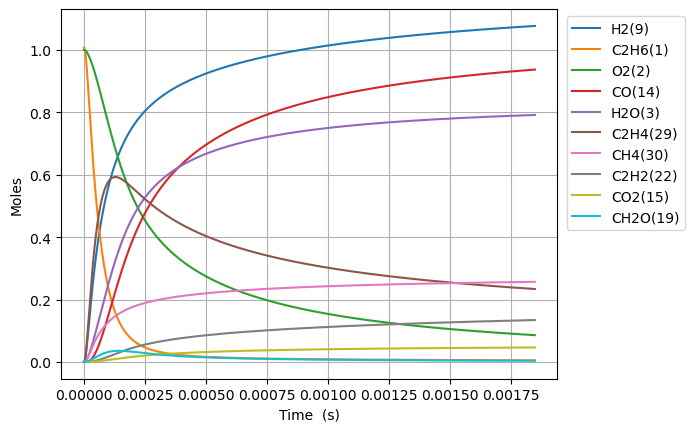

The table this chart was drawn from, first rows:
Time (s), Volume (m^3), N2, Ne, C2H6(1), O2(2), H2O(3), C(4), CH(5), CH3(18), C2H5(31), CH4(30), H(6), C2H4(29), HO2(12), H2(9), C2H5O2(40), CH3O2(36), C2H3(28), H2O2(13), C2H2(22), OH(8), CH2O(19), HCO(16)
0.0, 0.3556, 3.76, 0.0, 1.007, 1.0, 0.0, 0.0, 0.0, 0.0, 0.0, 0.0, 0.0, 0.0, 0.0, 0.0, 0.0, 0.0, 0.0, 0.0, 0.0, 0.0, 0.0, 0.0
1.403218988525233e-18, 0.3556, 3.76, 0.0, 1.007, 1.0, 2.3458760709850986e-40, 1.2564310615879493e-54, 8.92444828951523e-37, 3.9367075539710356e-16, 3.6057636750697974e-18, 5.0680185409485296e-24, 4.183156174436663e-19, 3.6420089368798294e-29, 3.1874480572946337e-18, 1.104264045330616e-29, 9.443407971659793e-31, 2.2234112026725016e-29, 4.107529152986047e-48, 2.068369272026659e-31, 6.527169887798081e-57, 4.734709985777386e-30, 4.132377134197771e-30, 6.298521411505773e-46
3.9290131678706524e-18, 0.3556, 3.76, 0.0, 1.007, 1.0, 2.7850240992155068e-39, 1.49163495563977e-53, 5.390366764032602e-36, 1.1022781151105648e-15, 1.009613829134909e-17, 1.4191690197416885e-23, 1.171283728917826e-18, 2.199773398086637e-28, 8.92485456042901e-18, 6.669754834155956e-29, 5.703818414969509e-30, 1.3429403663576195e-28, 4.876458612351256e-47, 1.2492950403044397e-30, 1.460101795275877e-55, 2.8597648313209657e-29, 2.4959557890795817e-29, 7.47760462016622e-45
8.980601526561492e-18, 0.3556, 3.76, 0.0, 1.007, 1.0, 2.7343531876011335e-38, 1.4644960432519118e-52, 2.595229558339136e-35, 2.5194928345321867e-15, 2.3076887528522298e-17, 3.2443986641397576e-23, 2.6772199521683867e-18, 1.0590961991614847e-27, 2.039966756671392e-17, 3.211199844359987e-28, 2.7461430382891586e-29, 6.46567977652307e-28, 4.787735986545921e-46, 6.014817843058595e-30, 2.8849150995066846e-54, 1.3768536637312002e-28, 1.201695270660905e-28, 7.3415565585697995e-44
1.908377824394317e-17, 0.3556, 3.76, 0.0, 1.007, 1.0, 2.4185044334124875e-37, 1.2953301627429312e-51, 1.1334049283748103e-34, 5.353922273354225e-15, 4.9038386021327206e-17, 6.896839205353477e-23, 5.689092399878474e-18, 4.6253513531112975e-27, 4.334929357934835e-17, 1.4024153381263895e-27, 1.199312812535634e-28, 2.8237322265172272e-27, 4.234698267677692e-45, 2.626828975479096e-29, 5.133552279999329e-53, 6.013081680564347e-28, 5.248118960805164e-28, 6.493523637172207e-43
3.929013167870653e-17, 0.3556, 3.76, 0.0, 1.007, 1.0, 2.0328987035258733e-36, 1.0888030468670884e-50, 4.731742443558356e-34, 1.1022781150913486e-14, 1.0096138308077102e-16, 1.4209645297451117e-22, 1.1712837300134505e-17, 1.930993141280208e-26, 8.924854560487566e-17, 5.854807973351489e-27, 5.006894907787584e-28, 1.1788526188677957e-26, 3.559519065398195e-44, 1.0966493880332502e-28, 8.658486258861116e-52, 2.510343233223527e-27, 2.190986356888255e-27, 5.458197883884664e-42
7.970283854823324e-17, 0.3556, 3.76, 0.0, 1.007, 1, 1.6666931796594304e-35, 8.926665132889876e-50, 1.93307116382274e-33, 2.236049890569274e-14, 2.0480737749499455e-16, 2.886695752032626e-22, 2.3760327119990014e-17, 7.888737062586407e-26, 1.8104704965696405e-16, 2.3918800969885098e-26, 2.045479941320881e-27, 4.815997594755152e-26, 2.9183088060865866e-43, 4.480170578020547e-28, 1.422158968940424e-50, 1.0255571207131462e-26, 8.950894170607594e-27, 4.4749604000479967e-41
1.6052825228728668e-16, 0.3556, 3.76, 0.0, 1.007, 1, 1.3497313478014141e-34, 7.229044746736941e-49, 7.813782575593278e-33, 4.503593441389416e-14, 4.1249936750478514e-16, 5.830838212078838e-22, 4.785530683707479e-17, 3.18875366118836e-25, 3.64644057765276e-16, 9.66836179849351e-26, 8.268156971222663e-27, 1.946703226181354e-25, 2.363322164514116e-42, 1.8109565794172353e-27, 2.3053809766962857e-49, 4.1454658500217514e-26, 3.618094537436828e-26, 3.6239389602901286e-40
3.2217907976539356e-16, 0.3556, 3.76, 0.0, 1.007, 1, 1.0863812106642309e-33, 5.818563936024832e-48, 3.141887494740893e-32, 9.038680542486869e-14, 8.278833522497407e-16, 1.176984319404993e-21, 9.604526658073939e-17, 1.2821838309091826e-24, 7.318380739984403e-16, 3.887605770441593e-25, 3.324589556910125e-26, 7.827608030876769e-25, 1.9022073324140776e-41, 7.281776757207084e-27, 3.712745001868986e-48, 1.666873582352718e-25, 1.4548199015042998e-25, 2.9168613623123782e-39
6.454807347216073e-16, 0.3556, 3.76, 0.0, 1.007, 1, 8.717525002710351e-33, 4.669030815256502e-47, 1.2600373193956062e-31, 1.8108854742510447e-13, 1.6586513406411499e-15, 2.3850733405458193e-21, 1.9242518730604891e-16, 5.142130700003572e-24, 1.466226106530931e-15, 1.5591038028086488e-24, 1.333309110995975e-25, 3.139220900676469e-24, 1.5264016677232499e-40, 2.9203181651733533e-26, 5.959778008561471e-47, 6.684908564433205e-25, 5.834478496827332e-25, 2.3405975642104163e-38
1.2920840446340348e-15, 0.3556, 3.76, 0.0, 1.007, 1, 6.984628249345224e-32, 3.740905881205899e-46, 5.046720873613334e-31, 3.624920313387231e-13, 3.320187393029959e-15, 4.882403481775046e-21, 3.851850337085894e-16, 2.0595344550615817e-23, 2.9350021718605617e-15, 6.24454754515816e-24, 5.340190969590586e-25, 1.2573257547542615e-23, 1.222978931557997e-39, 1.1696504960224405e-25, 9.551184742760736e-46, 2.677450232950473e-24, 2.336834652716208e-24, 1.8753263396051356e-37
2.5852906644588897e-15, 0.3556, 3.76, 0.0, 1.007, 1, 5.591949464363674e-31, 2.994998558322342e-45, 2.02000298350205e-30, 7.25298998818548e-13, 6.643259800231535e-15, 1.0201672159712903e-20, 7.707047463213582e-16, 8.243505553648359e-23, 5.8725543035784186e-15, 2.4994464675030272e-23, 2.1374680995479488e-24, 5.032579588874691e-23, 9.791269748157606e-39, 4.681650181944597e-25, 1.5294340193742612e-44, 1.0716778387443343e-23, 9.353428627043782e-24, 1.5014013977659073e-36
5.1717039041086e-15, 0.3556, 3.76, 0.0, 1.007, 1, 4.4752589379750805e-30, 2.3969078432790696e-44, 8.082638473353571e-30, 1.4509129323885489e-12, 1.3289405824330505e-14, 2.2138643095019144e-20, 1.5417442507776657e-15, 3.2984763332638735e-22, 1.1747658571248509e-14, 1.0001042137059536e-22, 8.552656721614331e-24, 2.013687266867862e-22, 7.835994862891339e-38, 1.8732698865065824e-24, 2.448090574018464e-43, 4.288107135125828e-23, 3.742589830782227e-23, 1.2015775005899043e-35
1.034453038340802e-14, 0.3556, 3.76, 0.0, 1.007, 1, 3.580886872817747e-29, 1.9178884570216424e-43, 3.233577989443699e-29, 2.9021407939699556e-12, 2.658170271131155e-14, 5.1206319263456954e-20, 3.0838235766135028e-15, 1.3196055936156219e-21, 2.3497867123526214e-14, 4.001068553460513e-22, 3.4216197180570985e-23, 8.056059561513359e-22, 6.2699917290560965e-37, 7.494299350544901e-24, 3.917742280673443e-42, 1.715521962895258e-22, 1.4972796667051303e-22, 9.614446834754918e-35
2.069018334200686e-14, 0.3556, 3.76, 0.0, 1.007, 1, 2.864981145180988e-28, 1.534453263646553e-42, 1.2935334971170613e-28, 5.804596494898389e-12, 5.316631584040483e-14, 1.3011660863245963e-19, 6.167983495979211e-15, 5.2788541845257386e-21, 4.69982842958318e-14, 1.600558052362829e-21, 1.3687593693592947e-22, 3.222685497802035e-21, 5.016478103345442e-36, 2.9979637211504345e-23, 6.269026415580936e-41, 6.862645413392063e-22, 5.989606359814503e-22, 7.69228973454905e-34
4.1381489259204534e-14, 0.3556, 3.76, 0.0, 1.007, 1, 2.2920931469590003e-27, 1.2276157884809362e-41, 5.17432078935791e-28, 1.1609507807817743e-11, 1.0633561951910609e-13, 3.7103693422557947e-19, 1.2336308405495927e-14, 2.1116293659622507e-20, 9.399911891144415e-14, 6.402495736491908e-21, 5.475260996215274e-22, 1.2891261801973495e-20, 4.013386514696817e-35, 1.1992342885076704e-22, 1.0030955861060434e-39, 2.745169125176338e-21, 2.395940237592087e-21, 6.154127040684743e-33
8.276410109359989e-14, 0.3556, 3.76, 0.0, 1.007, 1, 1.8337171170276872e-26, 9.82107782904944e-41, 2.069751429455091e-27, 2.3219330077906425e-11, 2.126745365584871e-13, 1.185276562645129e-18, 2.4672978507743892e-14, 8.446703467849696e-20, 1.8800078922667736e-13, 2.5610528055845735e-20, 2.190149540291491e-21, 5.1566058413697294e-20, 3.2108070401865e-34, 4.797034772851754e-22, 1.6049948430937012e-38, 1.0980893972170115e-20, 9.583957553914619e-21, 4.923423466077929e-32
1.6552932476239062e-13, 0.3556, 3.76, 0.0, 1.007, 1, 1.4669896231984094e-25, 7.85682496336998e-40, 8.278937971679235e-27, 4.6438973195083987e-11, 4.253536093645206e-13, 4.143351646920295e-18, 4.934639984568457e-14, 3.378727081551711e-19, 3.7600413419320906e-13, 1.0244334682555804e-19, 8.760691943595547e-21, 2.0626602861037423e-19, 2.5687107040597507e-33, 1.9188334466697093e-21, 2.5680278860626146e-37, 4.392397521849359e-20, 3.8336233127717243e-20, 3.938793473605818e-31
3.3105977209997205e-13, 0.3556, 3.76, 0.0, 1.007, 1, 1.1735962937424971e-24, 6.285288404967648e-39, 3.3114704655233807e-26, 9.287825373744208e-11, 8.50716709880534e-13, 1.5377884473237778e-17, 9.869356706003764e-14, 1.3515067661714805e-18, 7.520108414707825e-13, 4.0977701151658906e-19, 3.504298332381422e-20, 8.250658845823069e-19, 2.0550360911835975e-32, 7.675372970641087e-21, 4.1088818870117515e-36, 1.756964146027152e-19, 1.5334581594330273e-19, 3.1510662060427208e-30
6.62120666775135e-13, 0.3556, 3.76, 0.0, 1.007, 1, 9.388760304041186e-24, 5.027911493358937e-38, 1.3244943111207219e-25, 1.857567920541882e-10, 1.7014627304872307e-12, 5.912047554112853e-17, 1.9738919968017284e-13, 5.406113288812419e-18, 1.5040243254059603e-12, 1.6391245347595788e-18, 1.4017258825835203e-19, 3.300252520454013e-18, 1.6441222662963985e-31, 3.070157112053988e-20, 6.574267584339894e-35, 7.027844064235974e-19, 6.133856513666296e-19, 2.5208808105128836e-29
1e-12, 0.3556, 3.76, 0.0, 1.007, 1, 4.2925957850576907e-23, 2.2985341620233424e-37, 3.3517606877817465e-25, 2.8054818456379024e-10, 2.5697709360278976e-12, 1.4718729372634973e-16, 2.9812019024148734e-13, 1.3682607346541948e-17, 2.271526212526415e-12, 4.148504322306504e-18, 3.5476348668197135e-19, 8.352517256529786e-18, 7.517799165288006e-31, 7.770249381381483e-20, 5.68974556436404e-34, 1.778661962610129e-18, 1.5524187799352796e-18, 1.1525862972911102e-28
1.3242424561254607e-12, 0.3556, 3.76, 0.0, 1.007, 1, 7.510958743296555e-23, 4.021800629512226e-37, 5.297206190219955e-25, 3.7151377761594355e-10, 3.403034049670381e-12, 2.316997176114964e-16, 3.947856579864901e-13, 2.1625060457753764e-17, 3.0080515708123666e-12, 6.5566050424659835e-18, 5.606934537591145e-19, 1.3200871582868639e-17, 1.3154413296253337e-30, 1.2280644991783634e-19, 1.0518958982265467e-33, 2.8111168866170265e-18, 2.4535523446438413e-18, 2.0167402263977421e-28
2.648486034826112e-12, 0.3556, 3.76, 0.0, 1.007, 1, 6.008674427851436e-22, 3.2165879816192877e-36, 2.11826184527244e-24, 7.43027384453655e-10, 6.806493797284399e-12, 9.17234107680137e-16, 7.895993492658672e-13, 8.650493524207894e-17, 6.0161071718968076e-12, 2.622722544882309e-17, 2.2427943411381e-18, 5.280227766288685e-17, 1.0525801593387865e-29, 4.912261862278292e-19, 1.6830712931769195e-32, 1.1244280195194157e-17, 9.814268539977982e-18, 1.6134455160213618e-27
3.972729613526763e-12, 0.3556, 3.76, 0.0, 1.007, 1, 1.7180897398442312e-21, 9.196124554883183e-36, 4.5003940417242655e-24, 1.1145406270067116e-09, 1.0210270651514946e-11, 1.94314406984862e-15, 1.1844338176145296e-12, 1.838298344015146e-16, 9.02416388338027e-12, 5.573402285132222e-17, 4.765966917099018e-18, 1.1220303652307256e-16, 3.010133333638877e-29, 1.0438559506429243e-18, 6.194885877127302e-32, 2.389381424412871e-17, 2.085540223620856e-17, 4.613533301764312e-27
5.296973192227415e-12, 0.3556, 3.76, 0.0, 1.007, 1, 3.623918751936814e-21, 1.9395073021335464e-35, 7.67570953728155e-24, 1.4860535052762581e-09, 1.3614364609730922e-11, 3.3094292702899343e-15, 1.5792890654349286e-12, 3.13602801838735e-16, 1.2032221705390152e-11, 9.507751491500731e-17, 8.130223712215082e-18, 1.9140233302122664e-16, 6.350149093475576e-29, 1.780695792561097e-18, 1.5711722307252708e-31, 4.075959143284256e-17, 3.5576988098735483e-17, 9.731447713459234e-27
7.945460349628718e-12, 0.3556, 3.76, 0.0, 1.007, 1, 9.897908468519976e-21, 5.296632397297589e-35, 1.5886629376010257e-23, 2.2290784068677963e-09, 2.042329674164078e-11, 6.840838480496727e-15, 2.369048336676081e-12, 6.493118085625712e-16, 1.8048339956142528e-11, 1.9685222521583102e-16, 1.6832749333762073e-17, 3.9626435322157133e-16, 1.7349370940339514e-28, 3.686705405539901e-18, 5.494554289879463e-31, 8.438601460311693e-17, 7.365806315362248e-17, 2.658039849404874e-26
1e-11, 0.3556, 3.76, 0.0, 1.007, 1, 1.789019085880358e-20, 9.572638601218307e-35, 2.4262824531346628e-23, 2.8054722449999357e-09, 2.570606661637261e-11, 1.0442399498987717e-14, 2.9817495007220487e-12, 9.919370860577525e-16, 2.271529139081715e-11, 3.0072043010804994e-16, 2.571402903994289e-17, 6.053253881025806e-16, 3.1365671556966778e-28, 5.631843652437901e-18, 1.1507757116403582e-30, 1.2890701046204358e-16, 1.1252117917792848e-16, 4.804485260871241e-26
1.059394750703002e-11, 0.3556, 3.76, 0.0, 1.007, 1, 2.070947933257927e-20, 1.1080950724170086e-34, 2.7010983567337346e-23, 2.9721019688684297e-09, 2.723339495614699e-11, 1.1623926065787652e-14, 3.15888404140253e-12, 1.104369220801259e-15, 2.406446229175473e-11, 3.3480427126649e-16, 2.862834567658704e-17, 6.739258866131306e-16, 3.631040266545113e-28, 6.270121588051423e-18, 1.3729578407884193e-30, 1.4351600781537825e-16, 1.2527376106741307e-16, 5.561656580498295e-26
1.3242434664431323e-11, 0.3556, 3.76, 0.0, 1.007, 1, 3.770034095241655e-20, 2.016993742483064e-34, 4.125415430821385e-23, 3.715124095600741e-09, 3.404474252727867e-11, 1.7748095393040662e-14, 3.948801655205306e-12, 1.6873202700132488e-15, 3.0080589004854037e-11, 5.115212099740392e-16, 4.3738030083424253e-17, 1.0295814506187819e-15, 6.611984004714393e-28, 9.579330854456559e-18, 2.912919128639155e-30, 2.1925611620580012e-16, 1.9139107173388402e-16, 1.0125057713826816e-25
1.853940897923393e-11, 0.3556, 3.76, 0.0, 1.007, 1, 9.95365894446763e-20, 5.323413065225768e-34, 7.927444674190354e-23, 5.201163953157014e-09, 4.767126409757938e-11, 3.4103903113002916e-14, 5.52888786389254e-12, 3.24507469142866e-15, 4.211285584425366e-11, 9.837082180565774e-16, 8.410840197265025e-17, 1.9797368871294664e-15, 1.7469661075334964e-27, 1.8420720982860428e-17, 1.067250085265705e-29, 4.2160425146768066e-16, 3.6804300086746425e-16, 2.6735090457270314e-25
2.3836383294036536e-11, 0.3556, 3.76, 0.0, 1.007, 1, 2.0635784354956595e-19, 1.1032865001730055e-33, 1.2992094281000782e-22, 6.687197981443349e-09, 6.130285970190743e-11, 5.590652091542273e-14, 7.109306991095554e-12, 5.322580082243419e-15, 5.4145140475805017e-11, 1.6133922859898877e-15, 1.379403050969514e-16, 3.2465851965916427e-15, 3.624127518417308e-27, 3.020994650802672e-17, 2.771386553311601e-29, 6.914019988547165e-16, 6.035971421267326e-16, 5.543218558396355e-25
3.4430331923641745e-11, 0.3556, 3.76, 0.0, 1.007, 1, 6.200000947420461e-19, 3.312132937554785e-33, 2.689536747932306e-22, 9.659248553041293e-09, 8.858127000524417e-11, 1.1584978034441131e-13, 1.0271144653495234e-11, 1.1037629590225001e-14, 7.820976314993682e-11, 3.3453564371909305e-15, 2.859871592431473e-16, 6.72995794338262e-15, 1.0904526649613507e-26, 6.263067738678332e-17, 1.228550021142822e-28, 1.4332758002870768e-15, 1.2513985468362077e-15, 1.6658335868291917e-24
5.561822918285217e-11, 0.3556, 3.76, 0.0, 1.007, 1, 2.665145106472954e-18, 1.421051836607901e-32, 6.971242893748655e-22, 1.5603279759309388e-08, 1.4319896093842925e-10, 3.01087176114468e-13, 1.6598822670230663e-11, 2.871429061495378e-14, 1.2633922241102057e-10, 8.700755738906474e-15, 7.436382844466358e-16, 1.7493650972060972e-14, 4.7018624514749307e-26, 1.6284108756987516e-16, 9.0631568780635e-28, 3.725860050106063e-15, 3.2538404351247946e-15, 7.164389497151998e-24
9.799402370127301e-11, 0.3556, 3.76, 0.0, 1.007, 1, 1.5002606540489316e-17, 7.966346994554908e-32, 2.1470640167675583e-21, 2.7491062446024453e-08, 2.5267777705130505e-10, 9.329575969460136e-13, 2.927023046172158e-11, 8.910583297452045e-14, 2.2259899876376128e-10, 2.6986303981065735e-14, 2.305378388922073e-15, 5.4194750783533864e-14, 2.663181472257115e-25, 5.0473738961508e-16, 9.583825963260705e-27, 1.1544166457867906e-14, 1.0086632599209467e-14, 4.037224452307789e-23
9.999999999999999e-11, 0.3556, 3.76, 0.0, 1.007, 1, 1.596805134506058e-17, 8.477352029177063e-32, 2.2351033696725187e-21, 2.8053794515626246e-08, 2.5786830647563614e-10, 9.715085183358757e-13, 2.987059872890718e-11, 9.279389168907419e-14, 2.271557518952495e-10, 2.8102553930986156e-14, 2.4006809140386543e-15, 5.6433177960709225e-14, 2.835519690788926e-25, 5.255981389029071e-16, 1.0445899865667879e-26, 1.2021060520266096e-14, 1.05035694179328e-14, 4.2972615134376025e-23
1.4036981821969386e-10, 0.3556, 3.76, 0.0, 1.007, 1, 4.272639564224793e-17, 2.262663695226136e-31, 4.379696105659845e-21, 3.9378472190561226e-08, 3.624811134644626e-10, 1.9133479618327396e-12, 4.19630940591346e-11, 1.8294954724173306e-13, 3.1885992173635067e-10, 5.5383162910745455e-14, 4.729312405861842e-15, 1.1110932317898876e-13, 7.620539040224267e-25, 1.0352687212492766e-15, 3.6466743492777415e-26, 2.3670486134077522e-14, 2.0690707782441168e-14, 1.1506506241894504e-22
2.2512140725653555e-10, 0.3556, 3.76, 0.0, 1.007, 1, 1.7742756195264778e-16, 9.329884443802142e-31, 1.1128231956189242e-20, 6.315217304614851e-08, 5.830609044937444e-10, 4.919631202128034e-12, 6.74135915366449e-11, 4.715056362866396e-13, 5.113852290338903e-10, 1.4259912507177283e-13, 1.2165839138694964e-14, 2.8544213825268333e-13, 3.200643929249801e-24, 2.662244350035926e-15, 2.4786370590756305e-25, 6.082579995519956e-14, 5.321817100002175e-14, 4.787419726881308e-22
3.013978373896931e-10, 0.3556, 3.76, 0.0, 1.007, 1, 4.149849113249655e-16, 2.1723414211931257e-30, 1.9755219323683777e-20, 8.454722872452713e-08, 7.826917245116423e-10, 8.817114806454448e-12, 9.039319353139566e-11, 8.465989254447806e-13, 6.846619684559081e-10, 2.5584470780755594e-13, 2.1811408143208373e-14, 5.112086248154198e-13, 7.546497333480605e-24, 4.771669922939633e-15, 7.343237734822842e-25, 1.0895789752361501e-13, 9.540112112814804e-14, 1.121206307937531e-21
3.776742675228506e-10, 0.3556, 3.76, 0.0, 1.007, 1, 8.031900924605517e-16, 4.185784762570591e-30, 3.072527173728089e-20, 1.0594107665577984e-07, 9.833726439502309e-10, 1.384363029781027e-11, 1.1344353897082792e-10, 1.3316389396634991e-12, 8.579424885372431e-10, 4.0212185333569636e-13, 3.4256785422481055e-14, 8.020505974436095e-13, 1.4725247018456747e-23, 7.492298349884247e-15, 1.7245712895072785e-24, 1.709830069185316e-13, 1.4981941337453736e-13, 2.172960098809908e-21
4.539506976560081e-10, 0.3556, 3.76, 0.0, 1.007, 1, 1.3776389366772088e-15, 7.148881259859155e-30, 4.397336945779384e-20, 1.2733371704610747e-07, 1.1851031877777494e-09, 1.9999116950062114e-11, 1.3656506071092264e-10, 1.9271783816143795e-12, 1.031226812550107e-09, 5.815275662744596e-13, 4.950417526816485e-14, 1.1578212580496862e-12, 2.5459282266417963e-23, 1.0824138989983563e-14, 3.467817269765097e-24, 2.468782642998398e-13, 2.1647867647522754e-13, 3.731961749274053e-21
5.302271277891656e-10, 0.3556, 3.76, 0.0, 1.007, 1, 2.175372130269936e-15, 1.1241159609225476e-29, 5.943359017069744e-20, 1.4872515011001652e-07, 1.3878828617129348e-09, 2.7283511496613325e-11, 1.5975820897029586e-10, 2.633793064119223e-12, 1.204514964769954e-09, 7.941635587276358e-13, 6.755585893604571e-14, 1.5783679354170955e-12, 4.052078298713188e-23, 1.4767201690524072e-14, 6.277472001048441e-24, 3.3661991869854036e-13, 2.953846949788251e-13, 5.90066091831575e-21
6.827799880554806e-10, 0.3556, 3.76, 0.0, 1.007, 1, 4.573283203734912e-15, 2.344135137430005e-29, 9.676344648601172e-20, 1.9150439502620603e-07, 1.7965878307029724e-09, 4.523879734748375e-11, 2.0636099552934812e-10, 4.38231296677963e-12, 1.5511028410421677e-09, 1.3194946120647607e-12, 1.1208020664398535e-13, 2.613243294222102e-12, 8.65133404691884e-23, 2.4487029082442443e-14, 1.6510406185868465e-23, 5.575576225650752e-13, 4.89957384106178e-13, 1.2436696618521885e-20
8.353328483217956e-10, 0.3556, 3.76, 0.0, 1.007, 1, 8.291914748775997e-15, 4.216732633865532e-29, 1.4221900075328072e-19, 2.3427881311204265e-07, 2.2094836148916263e-09, 6.77089824642166e-11, 2.5325548046131515e-10, 6.581796279374198e-12, 1.8977063117138433e-09, 1.9789386122217463e-12, 1.678477766494927e-13, 3.90546230748411e-12, 1.592448784601493e-22, 3.665186076128137e-14, 3.588039559818343e-23, 8.336077028233842e-13, 7.335825620249327e-13, 2.2606188704217638e-20
9.878857085881108e-10, 0.3556, 3.76, 0.0, 1.007, 1, 1.3641708345645446e-14, 6.882190533923072e-29, 1.9530463628551863e-19, 2.770484061642699e-07, 2.6265660724689716e-09, 9.469353349357814e-11, 3.004454296439661e-10, 9.23709253477571e-12, 2.2443255822892393e-09, 2.773375011401103e-12, 2.348772518380337e-13, 5.4537484222072865e-12, 2.659432232891559e-22, 5.1261782829809843e-14, 6.893314412319777e-23, 1.164572577628697e-12, 1.0263068926605039e-12, 3.728610002484097e-20
9.999999999999999e-10, 0.3556, 3.76, 0.0, 1.007, 1, 1.414546927496079e-14, 7.13173244290702e-29, 1.9983373556113137e-19, 2.8044455209091325e-07, 2.6598660915363813e-09, 9.702985105570353e-11, 3.0420557717836754e-10, 9.467627507372054e-12, 2.27185145800303e-09, 2.842273136376956e-12, 2.406832934204524e-13, 5.58763605624007e-12, 2.760950292883232e-22, 5.2526758152299665e-14, 7.231063014140587e-23, 1.1932024828908612e-12, 1.051657897509129e-12, 3.867096011887331e-20
1.1404385688544259e-09, 0.3556, 3.76, 0.0, 1.007, 1, 2.0926390255275653e-14, 1.0471661341746051e-28, 2.555670267458332e-19, 3.1981317594038183e-07, 3.0478311517225657e-09, 1.26191926732446e-10, 3.479345229958502e-10, 1.235296031783039e-11, 2.590960855040705e-09, 3.703680258979233e-12, 3.1318665363356193e-13, 7.256854493518212e-12, 4.141179780911553e-22, 6.831688163183506e-14, 1.2126785632996281e-22, 1.550259837153607e-12, 1.3681751720777623e-12, 5.734536512136266e-20
1.292991429120741e-09, 0.3556, 3.76, 0.0, 1.007, 1, 3.0439925257053925e-14, 1.5106560488455833e-28, 3.2259649708370126e-19, 3.625731241411142e-07, 3.47327493171434e-09, 1.6220365344704056e-10, 3.957263176689086e-10, 1.5934018982289256e-11, 2.9376123269328358e-09, 4.770718424862954e-12, 4.0279317249244177e-13, 9.313575243332167e-12, 6.114809776634634e-22, 8.78172428185497e-14, 1.9945141892513809e-22, 1.990484158217951e-12, 1.7592300320687107e-12, 8.363589341615997e-20
1.445544289387056e-09, 0.3556, 3.76, 0.0, 1.007, 1, 4.247140767598943e-14, 2.090177890810058e-28, 3.9601456705536056e-19, 4.053282524388313e-07, 3.90289355706724e-09, 2.0272821161283404e-10, 4.438243076425702e-10, 1.998482395710834e-11, 3.2842801927666168e-09, 5.975353864597858e-12, 5.03713483561434e-13, 1.1622727035431273e-11, 8.660419512930394e-22, 1.0976295256274382e-13, 3.110195842473775e-22, 2.485064142877753e-12, 2.1995128173913264e-12, 1.1700571240086842e-19
1.5980971496533712e-09, 0.3556, 3.76, 0.0, 1.007, 1, 5.73106526998552e-14, 2.7969314604945864e-28, 4.754583851253717e-19, 4.4807856250992897e-07, 4.336683163295182e-09, 2.477650966827158e-10, 4.922319924167475e-10, 2.450995133693858e-11, 3.6309646486420927e-09, 7.318463920796927e-12, 6.159641341402472e-13, 1.4183124538390412e-11, 1.1861554795218177e-21, 1.341540987026756e-13, 4.6433731171140275e-22, 3.033818586087127e-12, 2.689064573515723e-12, 1.5831264671698619e-19
1.7506500099196863e-09, 0.3556, 3.76, 0.0, 1.007, 1, 7.525012040837521e-14, 3.641916075336399e-28, 5.60576545506306e-19, 4.908240560459519e-07, 4.774639851172123e-09, 2.973137983049987e-10, 5.409529003639925e-10, 2.9514027775672704e-11, 3.977665893219202e-09, 8.800944226147121e-12, 7.395616628234445e-13, 1.699357280793436e-11, 1.5805644637143796e-21, 1.6099077126416594e-13, 6.6862345543155425e-22, 3.636565247775374e-12, 3.2279263406556644e-12, 2.0842969860246065e-19
2.0557557304523166e-09, 0.3556, 3.76, 0.0, 1.007, 1, 1.2158973124435904e-13, 5.788121760283086e-28, 7.465464719497704e-19, 5.763006002209752e-07, 5.663039009880753e-09, 4.0994461849838144e-10, 6.393483589371123e-10, 4.097744096536338e-11, 4.671119541877745e-09, 1.2187640651302566e-11, 1.0208618256984712e-12, 2.335989057607747e-11, 2.629136453437916e-21, 2.2200106253322667e-13, 1.2721709026138731e-21, 5.003316758656123e-12, 4.453740001468708e-12, 3.386087359688817e-19
2.3303508789316835e-09, 0.3556, 3.76, 0.0, 1.007, 1, 1.7680635947453496e-13, 8.293969107973606e-28, 9.302228390627638e-19, 6.532130342450627e-07, 6.47681091323263e-09, 5.267376618507085e-10, 7.290104971619008e-10, 5.2978764297004903e-11, 5.29528723939531e-09, 1.5721499176774043e-11, 1.3129984317940692e-12, 2.9932900600417385e-11, 3.922362143409791e-21, 2.8527495802596913e-13, 2.102590926371938e-21, 6.416251169326209e-12, 5.726010548218637e-12, 4.947818581471122e-19
2.6049460274110505e-09, 0.3556, 3.76, 0.0, 1.007, 1, 2.465603379121764e-13, 1.1399787547694875e-27, 1.1277216238232187e-18, 7.301098886710469e-07, 7.304024297742527e-09, 6.581410795905107e-10, 8.19741493941293e-10, 6.660347869333227e-11, 5.919512429982813e-09, 1.9721290738939036e-11, 1.6421434929434493e-12, 3.729779178908556e-11, 5.6094405210334515e-21, 3.5647382547853507e-13, 3.2867860319119396e-21, 8.001358183784803e-12, 7.158654304039413e-12, 6.933531816358872e-19
2.8795411758904175e-09, 0.3556, 3.76, 0.0, 1.007, 1, 3.3251535492461697e-13, 1.515589773979031e-27, 1.3376446892933242e-18, 8.069911731142485e-07, 8.144657011642336e-09, 8.041519133805243e-10, 9.115612749137736e-10, 8.187830695289975e-11, 6.543796279240908e-09, 2.4192586801888007e-11, 2.0083837993104478e-12, 4.5447823655138405e-11, 7.754974382779446e-21, 4.355982420763705e-13, 4.914068119681384e-21, 9.75763031577063e-12, 8.751888812938362e-12, 9.396350458778064e-19
3.1541363243697844e-09, 0.3556, 3.76, 0.0, 1.007, 1, 4.363247181270144e-13, 1.9609496772635027e-27, 1.5587358575225808e-18, 8.838568971276565e-07, 8.998687052053666e-09, 9.64767207847127e-10, 1.0044895980408095e-09, 9.882991808261499e-11, 7.168139955512218e-09, 2.9141059722827364e-11, 2.411803575856225e-12, 5.437631460551643e-11, 1.0427648548360788e-20, 5.226488003203421e-13, 7.084081867605307e-21, 1.1684074922130589e-11, 1.050592633663875e-11, 1.2390079067982874e-18
3.7033266213285188e-09, 0.3556, 3.76, 0.0, 1.007, 1, 7.04077640541736e-13, 3.0784892947911425e-27, 2.029979121266645e-18, 1.0375417018206277e-06, 1.074685172120196e-08, 1.3297993576211542e-09, 1.1937501815991286e-09, 1.3787003049276678e-10, 8.417011481296997e-09, 4.049274342028298e-11, 3.3305065904524453e-12, 7.454220172445834e-11, 1.765018056854261e-20, 7.205307904049498e-13, 1.3502892849425857e-20, 1.6043578645404582e-11, 1.449723618404305e-11, 2.018914477566862e-18
4.252516918287253e-09, 0.3556, 3.76, 0.0, 1.007, 1, 1.0628657563196517e-12, 4.525207118895493e-27, 2.5336972561732203e-18, 1.1911643780798274e-06, 1.254834492283146e-08, 1.7532139074308503e-09, 1.3876782798519588e-09, 1.8393644516012577e-10, 9.666136421572102e-09, 5.382375963992265e-11, 4.398878356907089e-12, 9.774306661629065e-11, 2.7910960064398424e-20, 9.501248481471946e-13, 2.354921105459727e-20, 2.1072206512343598e-11, 1.9134187517959018e-11, 3.0775536237944732e-18
4.801707215245987e-09, 0.3556, 3.76, 0.0, 1.007, 1, 1.525592120825046e-12, 6.330323702746636e-27, 3.0636334281476335e-18, 1.3447250003533915e-06, 1.4402995412325383e-08, 2.2349872593210615e-09, 1.5864264942664952e-09, 2.37241160731108e-10, 1.0915524240963047e-08, 6.918312336344958e-11, 5.617507465431489e-12, 1.2392737840922249e-10, 4.1913656393448814e-20, 1.211436276341331e-12, 3.8398497524734785e-20, 2.6762517964158254e-11, 2.441831287125745e-11, 4.4605608191709606e-18
5.3508975122047205e-09, 0.3556, 3.76, 0.0, 1.007, 1, 2.1050180400506174e-12, 8.520327791584665e-27, 3.614726533486516e-18, 1.4982236422093371e-06, 1.631063408780793e-08, 2.7750958428628214e-09, 1.790145000544929e-09, 2.9799551433352335e-10, 1.2165184451700152e-08, 8.662141462798929e-11, 6.986946565819367e-12, 1.5304445803208501e-10, 6.043399770859378e-20, 1.5044706288859821e-12, 5.939807437188694e-20, 3.310729302683967e-11, 3.035107761124835e-11, 6.214733437704369e-18
6.449278106122188e-09, 0.3556, 3.76, 0.0, 1.007, 1, 3.664333921951327e-12, 1.4151279031470343e-26, 4.764382613343965e-18, 1.8050352746294473e-06, 2.0284210146969642e-08, 4.030224568192629e-09, 2.2130817029132037e-09, 4.426951525591106e-10, 1.4665360321430097e-08, 1.2794470579060876e-10, 1.0180296367365665e-11, 2.1987837252957583e-10, 1.1450928914657715e-19, 2.1857315862215854e-12, 1.2611431364146648e-19, 4.773243150620505e-11, 4.4168076171929983e-11, 1.1029642211231952e-17
... 963 more rows
